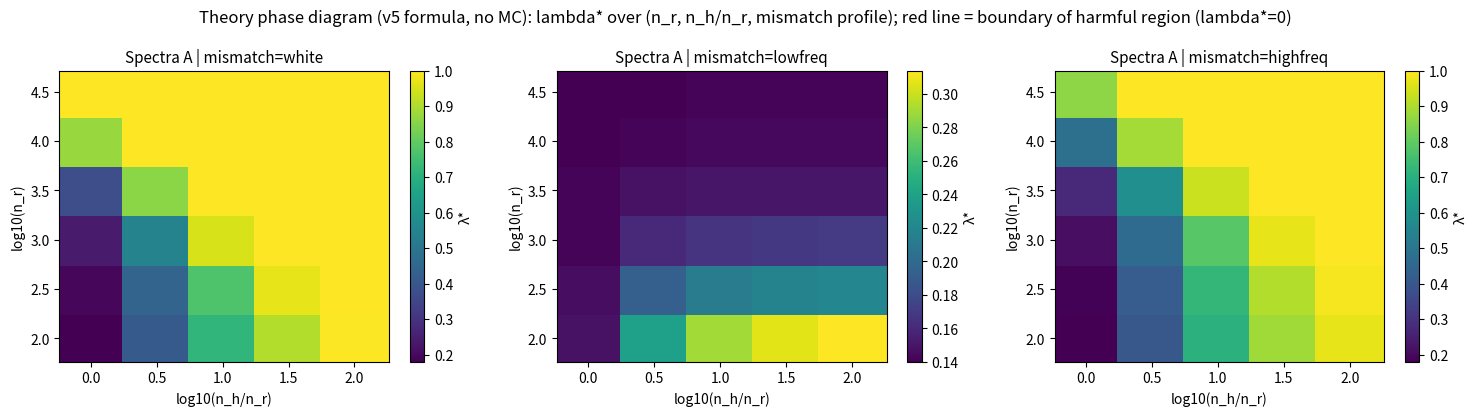

Generate this figure with matplotlib: (Note: this script raises an exception after producing the figure.)
"""v7：理论相图（纯公式，无 MC）——用 v5 已验证公式计算 λ* 相图、边际符号条件、汇率预览。

逐坐标（对角化估计量、馈通修正有效噪声，v5 验证精度 1–2%）：
  D_j(λ) = (1−λ)a_j + λ b_j + μ        （a_j=λr_j, b_j=λh_j）
  N0_j(λ) = λ b_j δ_j − μ β*_j
  VarN_j(λ) = (1−λ)² Vr_j + λ² Vh_j,  Vr_j = (σ_r²+F_r) a_j/n_r,  Vh_j = (σ_h²+F_h) b_j/n_h
  MSE_j = (N0_j² + VarN_j)/D_j²，R̄(λ) = Σ_j a_j MSE_j（Σ_r 加权）

C1（逐坐标边际收益，解析导数，见 M1 文档 §3 推论 C1）：
  MSE_j'(0) = [−2μβ*_j b_j δ_j − 2Vr_j]/D₀² − 2[Vr_j + μ²β*_j²](b_j−a_j)/D₀³
"""
import numpy as np
import json
import matplotlib
matplotlib.use("Agg")
import matplotlib.pyplot as plt

P = 1000
SIG_R2, SIG_H2 = 1.0, 4.0
MU = 0.05
S_SMOOTH = 1.0
LAM_GRID = np.linspace(0, 1, 501)

jj = np.arange(1, P + 1, dtype=float)
beta = jj ** (-(S_SMOOTH + 0.5))

SPECTRA = dict(A=(2.0, 0.9), B=(1.2, 1.0))
PROFILES = dict(white=np.ones(P), lowfreq=jj ** -1.0, highfreq=(jj / P) ** 2)

def feed(lam_spec, b):
    e = lam_spec * b**2
    return e.sum() - e

def risk_bar(lam, lr, lh, delta, n_r, n_h):
    a, b = lr, lh
    D = (1 - lam) * a + lam * b + MU
    N0 = lam * b * delta - MU * beta
    Vr = (SIG_R2 + feed(lr, beta)) * a / n_r
    Vh = (SIG_H2 + feed(lh, beta + delta)) * b / n_h
    VarN = (1 - lam)**2 * Vr + lam**2 * Vh
    return float((a * (N0**2 + VarN) / D**2).sum())

def dR0_analytic(lr, lh, delta, n_r, n_h):
    """C1：R̄'(0⁺) 的逐坐标解析和。"""
    a, b = lr, lh
    D0 = a + MU
    Vr = (SIG_R2 + feed(lr, beta)) * a / n_r
    term1 = (-2 * MU * beta * b * delta - 2 * Vr) / D0**2
    term2 = -2 * (Vr + MU**2 * beta**2) * (b - a) / D0**3
    return float((a * (term1 + term2)).sum())

def analyze(lr, lh, delta, n_r, n_h):
    R = np.array([risk_bar(l, lr, lh, delta, n_r, n_h) for l in LAM_GRID])
    d0_ana = dR0_analytic(lr, lh, delta, n_r, n_h)
    d0_fd = (R[1] - R[0]) / LAM_GRID[1]
    lam_star = float(LAM_GRID[np.argmin(R)])
    # 汇率 κ_ex：R̄(λ*; n_r, n_h) = R̄(0; n_r + κ n_h) 解 κ（二分）
    R_best = R.min()
    def R_pure_robot(n_r_eff):
        a = lr
        D0 = a + MU
        Vr = (SIG_R2 + feed(lr, beta)) * a / n_r_eff
        return float((a * ((MU * beta)**2 + Vr) / D0**2).sum())
    lo, hi = 0.0, 1.0
    if R_pure_robot(n_r + n_h) > R_best:
        kappa = 1.0     # 即使全部折算也不够好 → κ 上界 1（人域数据优于折算）
    else:
        for _ in range(60):
            mid = (lo + hi) / 2
            if R_pure_robot(n_r + mid * n_h) < R_best: hi = mid
            else: lo = mid
        kappa = (lo + hi) / 2
    return dict(dR0_ana=d0_ana, dR0_fd=float(d0_fd), lam_star=lam_star,
                R0=float(R[0]), R_best=float(R_best), kappa_ex=float(kappa))

results = {}
# 与 v2 经验对照的两个基准配置
for sp_name, (ar, ah) in SPECTRA.items():
    lr = jj ** (-ar); lh = jj ** (-ah)
    for pf_name, dvec in PROFILES.items():
        delta = dvec / np.linalg.norm(dvec) * 0.5
        r = analyze(lr, lh, delta, 1000, 6000)
        results[f"{sp_name}|{pf_name}|v2config"] = r
        print(f"{sp_name}|{pf_name}: dR0 ana/fd = {r['dR0_ana']:.2e}/{r['dR0_fd']:.2e}, "
              f"λ*={r['lam_star']:.3f}, κ_ex={r['kappa_ex']:.3f}")

# 相图：谱系 A，三失配形态，n_r × (n_h/n_r) 网格
NR_GRID = [100, 300, 1000, 3000, 10000, 30000]
RHO_GRID = [1, 3, 10, 30, 100]
fig, axes = plt.subplots(1, 3, figsize=(15, 4.2))
for ax, (pf_name, dvec) in zip(axes, PROFILES.items()):
    delta = dvec / np.linalg.norm(dvec) * 0.5
    lr = jj ** (-2.0); lh = jj ** (-0.9)
    Z = np.zeros((len(NR_GRID), len(RHO_GRID)))
    S = np.full_like(Z, np.nan)
    for i, n_r in enumerate(NR_GRID):
        for k, rho in enumerate(RHO_GRID):
            r = analyze(lr, lh, delta, n_r, int(n_r * rho))
            Z[i, k] = r["lam_star"]
            S[i, k] = np.sign(r["dR0_ana"])
    im = ax.pcolormesh(np.log10(RHO_GRID), np.log10(NR_GRID), Z, cmap="viridis")
    # λ*=0 的有害相区边界
    ax.contour(np.log10(RHO_GRID), np.log10(NR_GRID), Z, levels=[0.001],
               colors="red", linewidths=2)
    ax.set_title(f"Spectra A | mismatch={pf_name}", fontsize=11)
    ax.set_xlabel("log10(n_h/n_r)"); ax.set_ylabel("log10(n_r)")
    fig.colorbar(im, ax=ax, label="λ*")
fig.suptitle("Theory phase diagram (v5 formula, no MC): lambda* over (n_r, n_h/n_r, mismatch profile); red line = boundary of harmful region (lambda*=0)")
fig.tight_layout()
fig.savefig("/mnt/mnt/data/wjm/ego/doc/ego_mixture_theory/l1_phase_diagram.png", dpi=130)

with open("/mnt/mnt/data/wjm/ego/doc/ego_mixture_theory/l1_phase_results.json", "w") as f:
    json.dump(dict(v2config=results,
                   note="相图网格数据在 PNG 生成过程中计算；基准配置含 κ_ex"),
              f, indent=1, default=str)
print("saved l1_phase_diagram.png + l1_phase_results.json")
